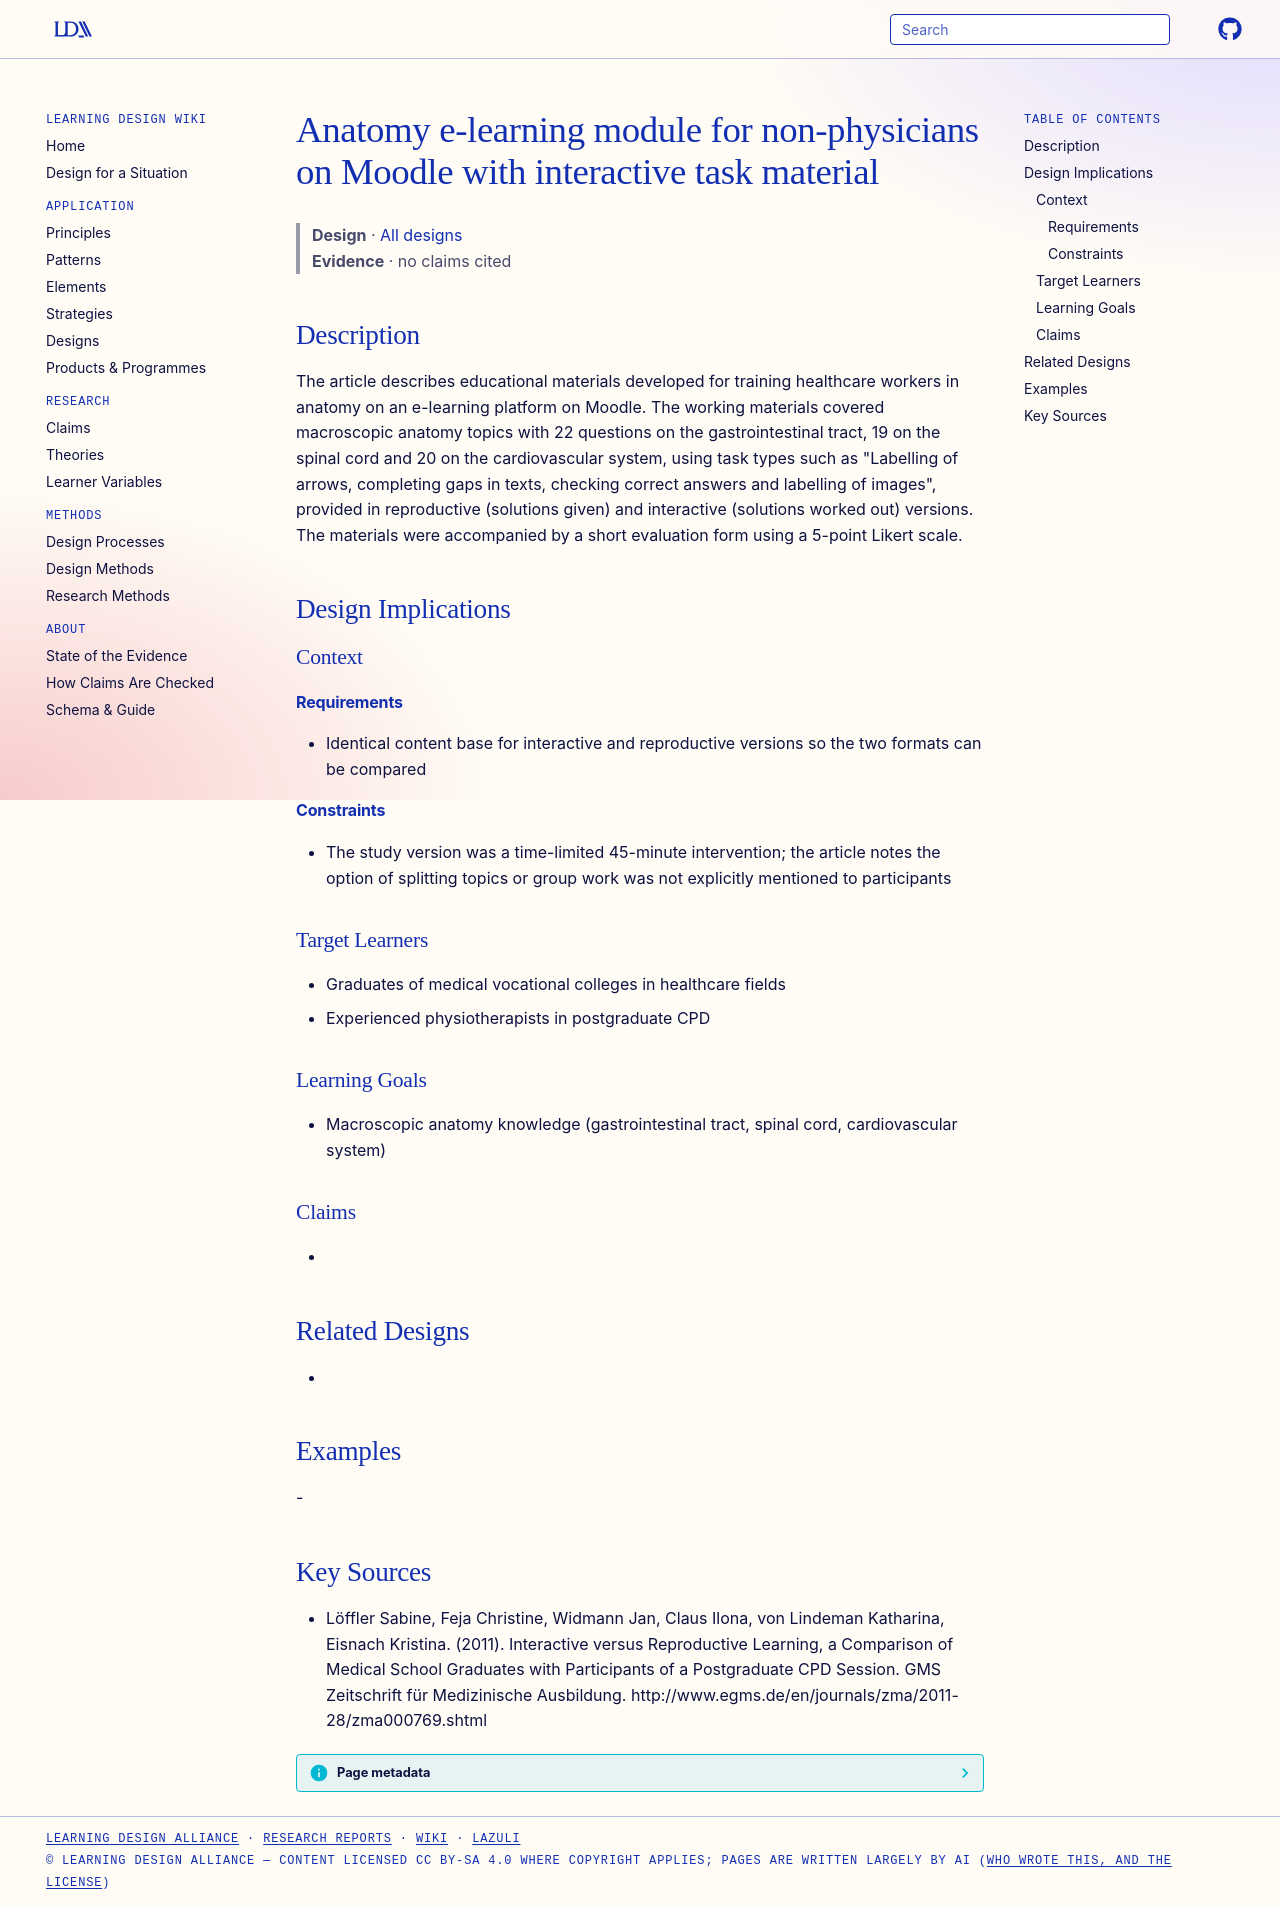

repository: Learning-Design-Alliance/learning-wiki · page: designs/anatomy-elearning-module-nonphysicians-moodle/index.html · generator: mkdocs

---
type: design
id: anatomy-elearning-module-nonphysicians-moodle
title: Anatomy e-learning module for non-physicians on Moodle with interactive task material
description: The article describes educational materials developed for training healthcare workers in anatomy on an e-learning platform on Moodle.
status: review
generated:
  by: "process:settle-candidates"
  at: 2026-11-10
sources:
  - id: löffler-sabine-2011
    resource: "http://www.egms.de/en/journals/zma/2011-28/zma000769.shtml"
    title: "Löffler Sabine, Feja Christine, Widmann Jan, Claus Ilona, von Lindeman Katharina, Eisnach Kristina. (2011). Interactive versus Reproductive Learning, a Comparison of Medical School Graduates with Participants of a Postgraduate CPD Session. GMS Zeitschrift für Medizinische Ausbildung. http://www.egms.de/en/journals/zma/2011-28/zma000769.shtml"
    author: Löffler Sabine, Feja Christine, Widmann Jan, Claus Ilona, von Lindeman Katharina, Eisnach Kristina
---

# Anatomy e-learning module for non-physicians on Moodle with interactive task material

> **Design** · [All designs](index.md)
> **Evidence** · no claims cited

## Description
The article describes educational materials developed for training healthcare workers in anatomy on an e-learning platform on Moodle. The working materials covered macroscopic anatomy topics with 22 questions on the gastrointestinal tract, 19 on the spinal cord and 20 on the cardiovascular system, using task types such as "Labelling of arrows, completing gaps in texts, checking correct answers and labelling of images", provided in reproductive (solutions given) and interactive (solutions worked out) versions. The materials were accompanied by a short evaluation form using a 5-point Likert scale.

## Design Implications

### Context
#### Requirements
- Identical content base for interactive and reproductive versions so the two formats can be compared
#### Constraints
- The study version was a time-limited 45-minute intervention; the article notes the option of splitting topics or group work was not explicitly mentioned to participants

### Target Learners
- Graduates of medical vocational colleges in healthcare fields
- Experienced physiotherapists in postgraduate CPD

### Learning Goals
- Macroscopic anatomy knowledge (gastrointestinal tract, spinal cord, cardiovascular system)

### Claims
- 

## Related Designs
- 

## Examples
-

## Key Sources
- Löffler Sabine, Feja Christine, Widmann Jan, Claus Ilona, von Lindeman Katharina, Eisnach Kristina. (2011). Interactive versus Reproductive Learning, a Comparison of Medical School Graduates with Participants of a Postgraduate CPD Session. GMS Zeitschrift für Medizinische Ausbildung. http://www.egms.de/en/journals/zma/2011-28/zma000769.shtml
